pico-8 play session: mixed d-pad (fixed 12-tick cycle), after a click and taps of 🅾, ❎, 🅾+❎, 🅾 in the second before t = 0

[t = 1 s] mixed d-pad (1.2s cycle ×~1): → ← ↑ ↓ + 🅾/❎ taps, ~1s
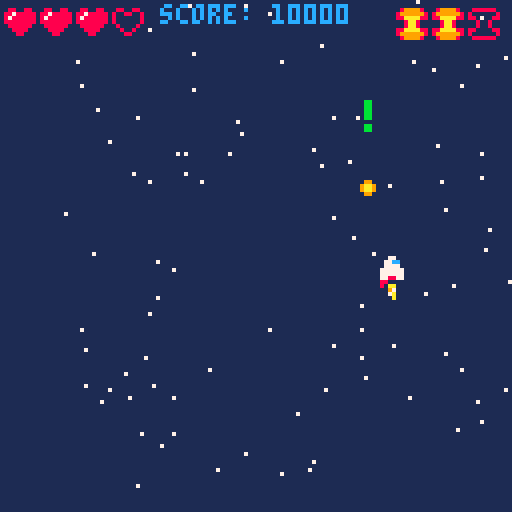
[t = 2 s] mixed d-pad (1.2s cycle ×~1): → ← ↑ ↓ + 🅾/❎ taps, ~2s
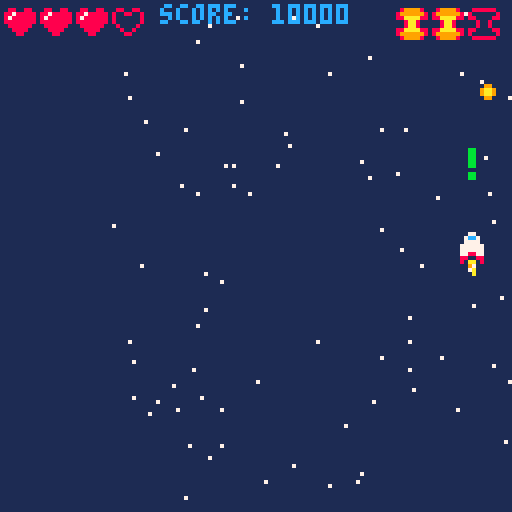
[t = 6 s] mixed d-pad (1.2s cycle ×~5): → ← ↑ ↓ + 🅾/❎ taps, ~6s
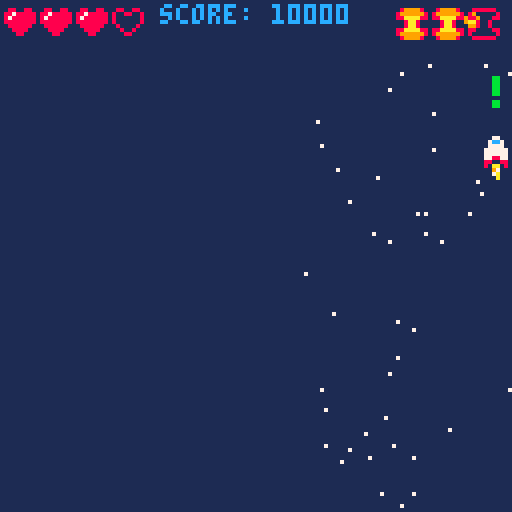
[t = 8 s] mixed d-pad (1.2s cycle ×~6): → ← ↑ ↓ + 🅾/❎ taps, ~8s
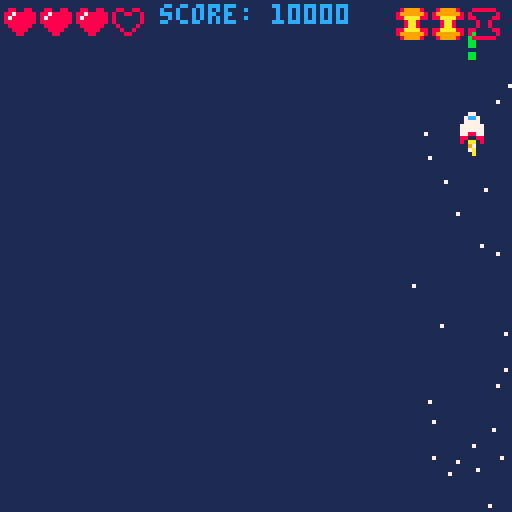

pico-8 cartridge
version 43
__lua__
-- player controls lesson 3 --
-- init() calls once at start --
function _init()
	cls(1)
	-- position of ship --
	shipx=64
	shipy=64
	-- speed of ship
	shipspdx=1
	shipspdy=1
	-- ship sprite
	shipspr=1
	flamespr=6
	
	-- position of primary bullet
	bullxp=64
	-- draw frame of bullet off screen
	bullyp=-10
	
	-- position of secondary bullet
	bullxs=64
	bullys=-10

		-- position of special bullet
	bullx3=64
	bully3=-10
	
	-- muzzle flash
	muzzle=0
	

	--score
	score=10000

	--lives
	lives=3
	
	--bomb count
	bombs=3
	
	-- star tables
	starx={}
	stary={}
	for i=1,100 do
		add(starx, flr(rnd(128)))
		add(stary, flr(rnd(128)))
	end

end
-- update() makes changes on screen --
function _update()

	-- controls --

	shipspdx=0
	shipspdy=0
	shipspr=1
	starx_mv=0
	stary_mv=0
	if btn(0) then
		shipspdx=-2
		shipspr=2
		starx_mv=-1
	end
	
	if btn(1) then
		shipspdx=2
		shipspr=3
		starx_mv=1
	end
	
	if btn(2) then
		shipspdy=-2
		stary_mv=1
	end
	
	if btn(3) then
		shipspdy=2
		stary_mv=-1
	end
	
	if btnp(5) and not btnp(4) then
		bullxp=shipx
		bullyp=shipy-3
		sfx(2)
		muzzle=3
	end
	
	if btnp(4) and not btnp(5)  then
		bullxs=shipx
		bullys=shipy-3
		sfx(0)
		muzzle=4
	end
	
	if btnp(4) and btnp(5) then
		bullx3=shipx
		bully3=shipy-3
		sfx(1)
		muzzle=5
		bombs-=1
	end

 -- moving the ship --
	shipx=shipx+shipspdx
	shipy=shipy+shipspdy
	
	-- move the bullet --
	bullyp=bullyp-3
	bullys=bullys-3
	bully3=bully3-3
	
	-- animate flame --
	flamespr=flamespr+1
	if flamespr>9 then
		flamespr=5
	end
	
	-- animate muzzle
	if muzzle>0 then
		muzzle=muzzle-1
	end
	
	-- move stars
	for i=1,#starx do
		starx[i]=starx[i]+starx_mv
	end
	
	for i=1,#stary do
		stary[i]=stary[i]+stary_mv
	end

	
	-- checking for edge of screen --

		if shipx>120 then
	 	shipx=120
		end
	
	 if shipx<0 then
	 	shipx=0
	 end
	 
	 if shipy>120 then
	 	shipy=120
	 end
	 
	 if shipy<0 then
	 	shipy=0
	 end
	end
-- draw() draws frame on screen --
function _draw()
	cls(1)
	starfield()
 spr(shipspr,shipx,shipy)
 spr(flamespr,shipx,shipy+4)
	spr(32,bullxp,bullyp)
	spr(48,bullxs,bullys)
	spr(56,bullx3,bully3)
	
	if muzzle > 0 then
		circfill(shipx+3, shipy-2,muzzle,7)
	end
	
	print("score: "..score,40,1,12)
	--lua count starts at 1, not 0
	for i=1,4 do
		if lives>=i then
			spr(12,i*9-8,1)
		else
			spr(11,i*9-8,1)
		end
	end
	
	--bomb count--
		for i=1,3 do
		if bombs>=i then
			spr(56,i*9+90,2)
		else
			spr(57,i*9+90,2)
		end
	end
end



--extra notes--
	--nil
	--score=nil
	
	-- .. operator -- concatenates	instead of '+'
	--score="score:"..10000
	
		--[[
	">" only in "if" statement
	loop i if heart
	1    1 3>1 yes
	2    2 3>2 yes
	3    3 3>3 !no
	4    4 4>4 !no

	--]]
	
		-- array/list/table
	--stars={"spiderman","ironman","hulk","thor","hawkeye"}
	--can add additional index
	--stars[6]="black widow"
	--same with add()
	--add(stars, "starlord")
	--del() to delete entry
	--del(stars, "spiderman")
	-- hash (pound) sign gets length of array
-->8
function starfield()
	for i=1,#starx do
		pset(starx[i],stary[i],7)
		
	end
end	
__gfx__
00000000000770000007700000077000000000000000000000000000000000000000000000000000000000000000000000000000000000000000000000000000
00000000007cc70000cc77000077cc00000000000000000000000000000000000000000000000000000000000880088008800880000000000000000000000000
00700700007777000077770000777700000000000000000000000000000000000000000000000000000000008008800888788888000000000000000000000000
000770000777777007777770077777700000000000000000000aa000000aa000000aa000000aa000000000008000000887888888000000000000000000000000
00077000077777700777777007777770000000000000000000979900000970000097990000097000000000008000000888888888000000000000000000000000
00700700077887700778877007788770000000000000000000aa7a000007a00000aa7a000007a000000000000800008008888880000000000000000000000000
0000000008800880000008800880000000000000000000000007a0000000a0000007a000000a0000000000000080080000888800000000000000000000000000
000000000800008000000080080000000000000000000000000a000000000000000a000000000000000000000008800000088000000000000000000000000000
55000055000000000000000000000000000000000000000000000000000000000000000000000000000000000000000000000000000000000000000000000000
05000050000000000000000000000000000000000000000000000000000000000000000000000000000000000000000000000000000000000000000000000000
00500500000000000000000000000000000000000000000000000000000000000000000000000000000000000000000000000000000000000000000000000000
08855880000000000000000000000000000000000000000000000000000000000000000000000000000000000000000000000000000000000000000000000000
00555500000000000000000000000000000000000000000000000000000000000000000000000000000000000000000000000000000000000000000000000000
05055050000000000000000000000000000000000000000000000000000000000000000000000000000000000000000000000000000000000000000000000000
05000050000000000000000000000000000000000000000000000000000000000000000000000000000000000000000000000000000000000000000000000000
50000005000000000000000000000000000000000000000000000000000000000000000000000000000000000000000000000000000000000000000000000000
00000000000000000000000000000000000000000000000000000000000000000000000000000000000000000000000000000000000000000000000000000000
00000000000000000000000000000000000000000000000000000000000000000000000000000000000000000000000000000000000000000000000000000000
00099000000000000000000000000000000000000000000000000000000000000000000000000000000000000000000000000000000000000000000000000000
009aa900000000000000000000000000000000000000000000000000000000000000000000000000000000000000000000000000000000000000000000000000
009aa900000000000000000000000000000000000000000000000000000000000000000000000000000000000000000000000000000000000000000000000000
00099000000000000000000000000000000000000000000000000000000000000000000000000000000000000000000000000000000000000000000000000000
00000000000000000000000000000000000000000000000000000000000000000000000000000000000000000000000000000000000000000000000000000000
00000000000000000000000000000000000000000000000000000000000000000000000000000000000000000000000000000000000000000000000000000000
000bb000000000000000000000000000000000000000000000000000000000000899998008888880000000000000000000000000000000000000000000000000
000bb000000000000000000000000000000000000000000000000000000000008999999880000008000000000000000000000000000000000000000000000000
000bb0000000000000000000000000000000000000000000000000000000000088aaaa8888000088000000000000000000000000000000000000000000000000
000bb00000000000000000000000000000000000000000000000000000000000008aa80000800800000000000000000000000000000000000000000000000000
000bb00000000000000000000000000000000000000000000000000000000000008aa80000800800000000000000000000000000000000000000000000000000
000000000000000000000000000000000000000000000000000000000000000088aaaa8888000088000000000000000000000000000000000000000000000000
000bb000000000000000000000000000000000000000000000000000000000008999999880000008000000000000000000000000000000000000000000000000
000bb000000000000000000000000000000000000000000000000000000000000899998008888880000000000000000000000000000000000000000000000000
